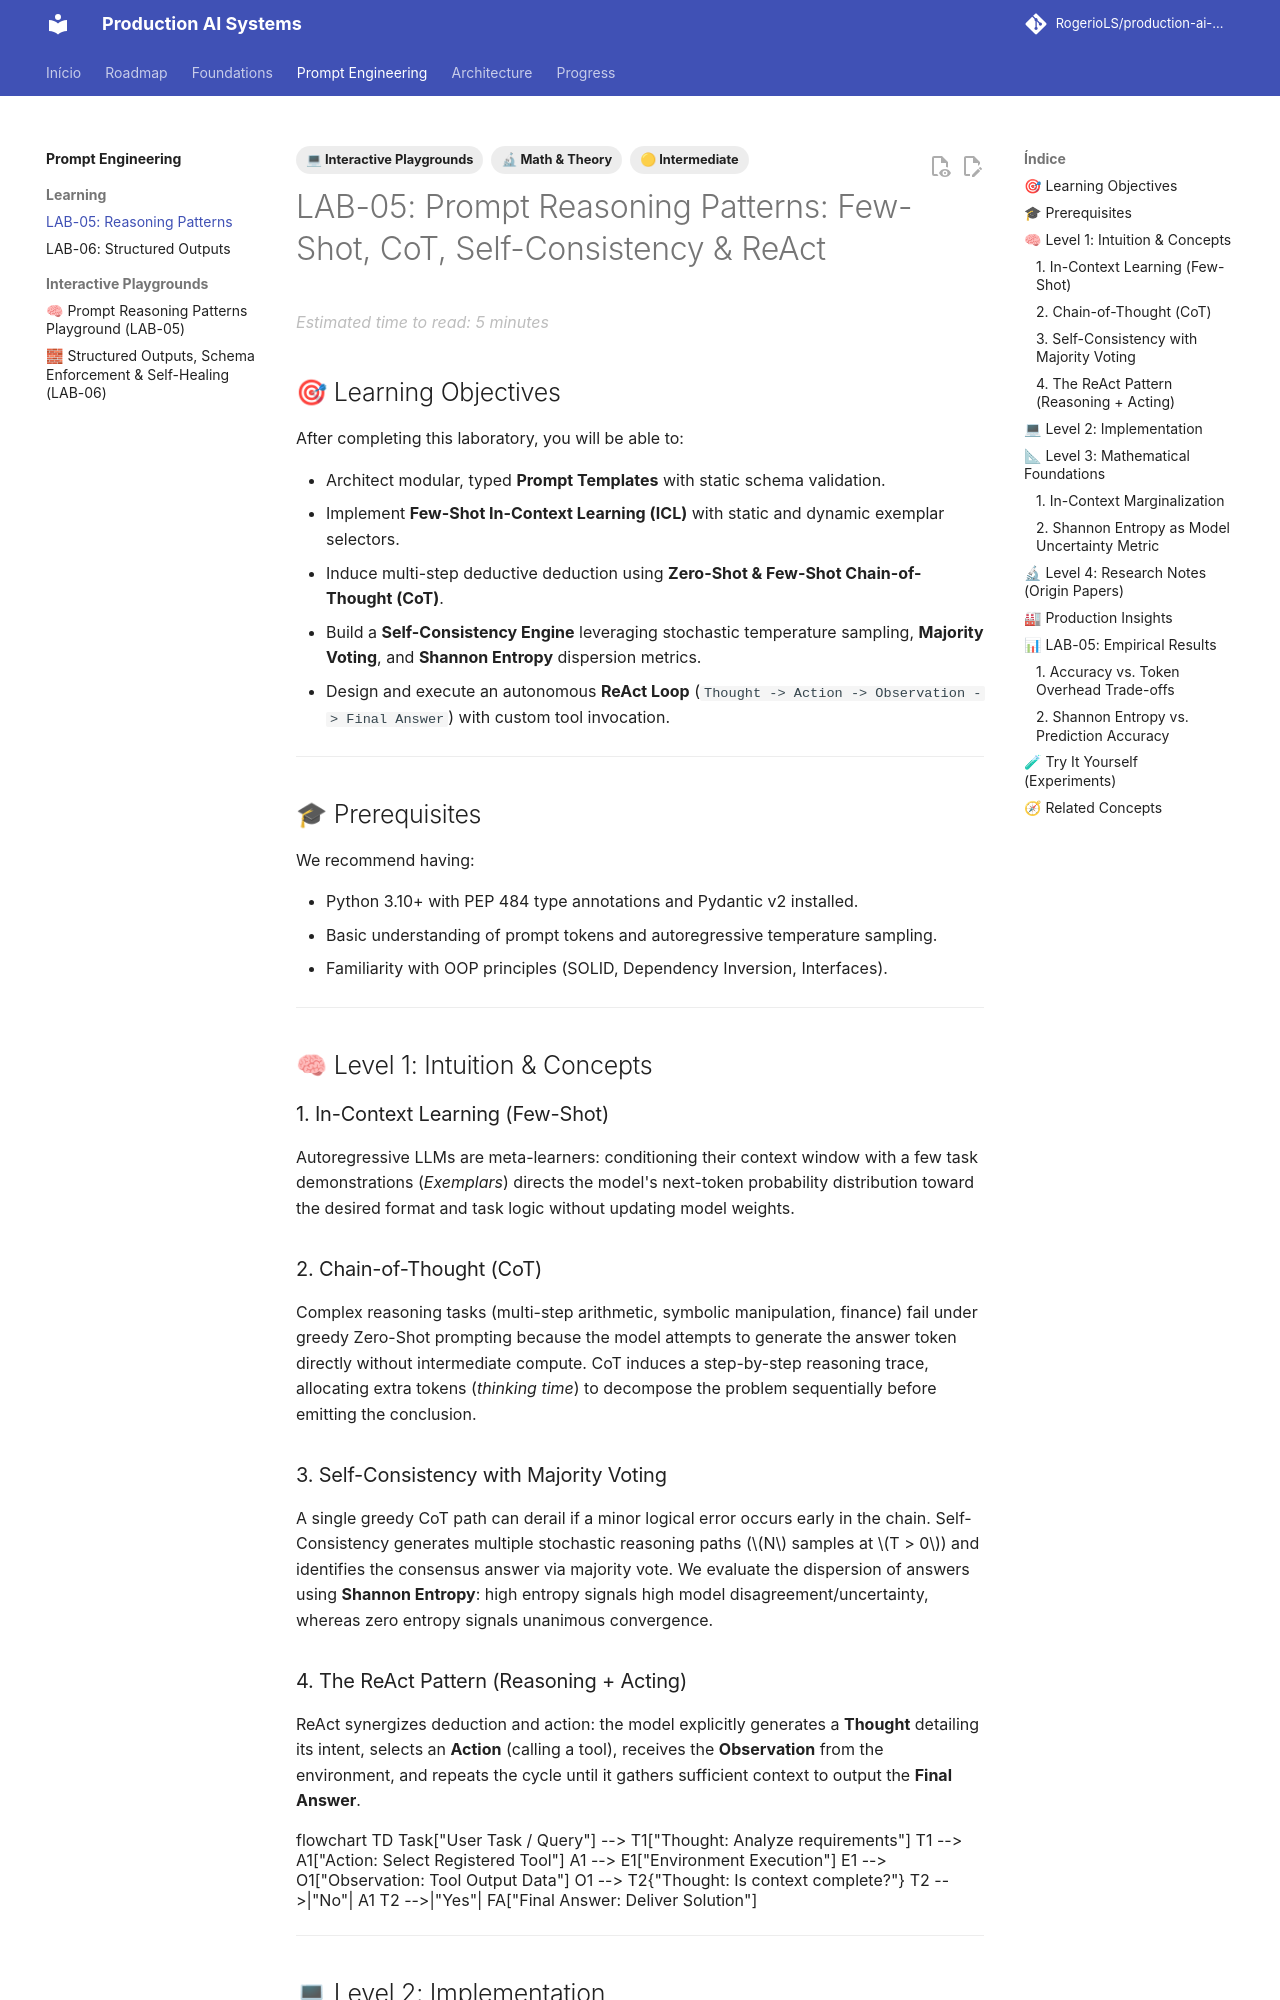

repository: RogerioLS/production-ai-systems · page: prompt_engineering/lab05/index.html · generator: mkdocs

---
tags:
  - 🟡 Intermediate
  - 💻 Interactive Playgrounds
  - 🔬 Math & Theory
---

# LAB-05: Prompt Reasoning Patterns: Few-Shot, CoT, Self-Consistency & ReAct

## 🎯 Learning Objectives
After completing this laboratory, you will be able to:

* Architect modular, typed **Prompt Templates** with static schema validation.
* Implement **Few-Shot In-Context Learning (ICL)** with static and dynamic exemplar selectors.
* Induce multi-step deductive deduction using **Zero-Shot & Few-Shot Chain-of-Thought (CoT)**.
* Build a **Self-Consistency Engine** leveraging stochastic temperature sampling, **Majority Voting**, and **Shannon Entropy** dispersion metrics.
* Design and execute an autonomous **ReAct Loop** (`Thought -> Action -> Observation -> Final Answer`) with custom tool invocation.

---

## 🎓 Prerequisites
We recommend having:

* Python 3.10+ with PEP 484 type annotations and Pydantic v2 installed.
* Basic understanding of prompt tokens and autoregressive temperature sampling.
* Familiarity with OOP principles (SOLID, Dependency Inversion, Interfaces).

---

## 🧠 Level 1: Intuition & Concepts

### 1. In-Context Learning (Few-Shot)
Autoregressive LLMs are meta-learners: conditioning their context window with a few task demonstrations (*Exemplars*) directs the model's next-token probability distribution toward the desired format and task logic without updating model weights.

### 2. Chain-of-Thought (CoT)
Complex reasoning tasks (multi-step arithmetic, symbolic manipulation, finance) fail under greedy Zero-Shot prompting because the model attempts to generate the answer token directly without intermediate compute. CoT induces a step-by-step reasoning trace, allocating extra tokens (*thinking time*) to decompose the problem sequentially before emitting the conclusion.

### 3. Self-Consistency with Majority Voting
A single greedy CoT path can derail if a minor logical error occurs early in the chain. Self-Consistency generates multiple stochastic reasoning paths ($N$ samples at $T > 0$) and identifies the consensus answer via majority vote. We evaluate the dispersion of answers using **Shannon Entropy**: high entropy signals high model disagreement/uncertainty, whereas zero entropy signals unanimous convergence.

### 4. The ReAct Pattern (Reasoning + Acting)
ReAct synergizes deduction and action: the model explicitly generates a **Thought** detailing its intent, selects an **Action** (calling a tool), receives the **Observation** from the environment, and repeats the cycle until it gathers sufficient context to output the **Final Answer**.

```mermaid
flowchart TD
    Task["User Task / Query"] --> T1["Thought: Analyze requirements"]
    T1 --> A1["Action: Select Registered Tool"]
    A1 --> E1["Environment Execution"]
    E1 --> O1["Observation: Tool Output Data"]
    O1 --> T2{"Thought: Is context complete?"}
    T2 -->|"No"| A1
    T2 -->|"Yes"| FA["Final Answer: Deliver Solution"]
```

---
